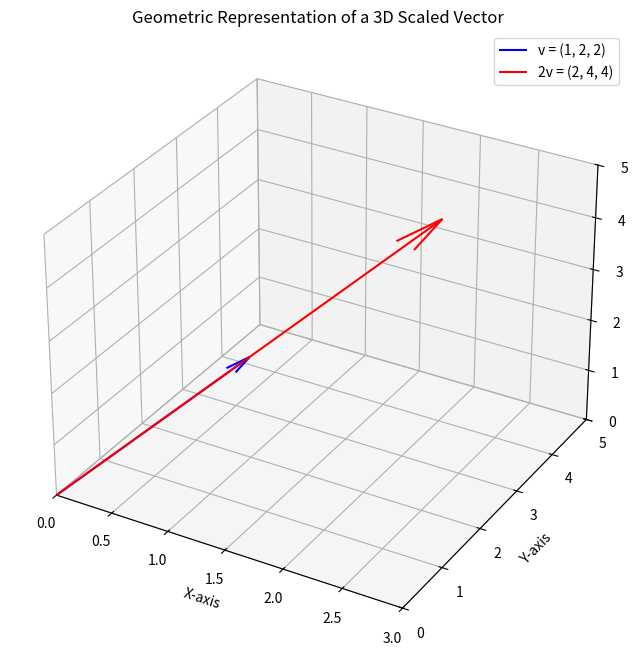

The script that saved this image:
import matplotlib.pyplot as plt
import numpy as np
from mpl_toolkits.mplot3d import Axes3D

# Define the original vector v
v = np.array([1, 2, 2])

# Calculate the scaled vector 2v
scaled_v = 2 * v

# --- Plotting ---
# Create a 3D figure
fig = plt.figure(figsize=(8, 8))
ax = fig.add_subplot(111, projection='3d')

# --- Draw the vectors ---
# The quiver function draws arrows in 3D.
# We specify the start (0,0,0) and the vector components (x,y,z).

# Plot the original vector v
ax.quiver(0, 0, 0, v[0], v[1], v[2],
          color='blue', label='v = (1, 2, 2)',
          arrow_length_ratio=0.1)

# Plot the scaled vector 2v
ax.quiver(0, 0, 0, scaled_v[0], scaled_v[1], scaled_v[2],
          color='red', label='2v = (2, 4, 4)',
          arrow_length_ratio=0.1)


# --- Formatting the Graph ---
# Set the viewing limits for the axes
ax.set_xlim([0, 3])
ax.set_ylim([0, 5])
ax.set_zlim([0, 5])

# Add labels and a title
ax.set_xlabel('X-axis')
ax.set_ylabel('Y-axis')
ax.set_zlabel('Z-axis')
ax.set_title('Geometric Representation of a 3D Scaled Vector')
ax.legend()

# Show the plot
plt.show()